Labelled photos from "Data_CMC_COADEL_1", an image-classification folder in jmwolf82/XAI_Healthcare. The possible labels are: mitosis, non-mitosis.

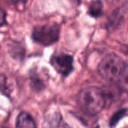
Label: non-mitosis

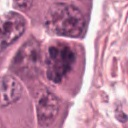
Label: mitosis

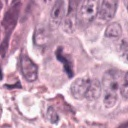
Label: mitosis

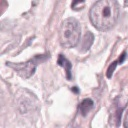
Label: non-mitosis

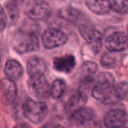
Label: mitosis

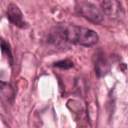
Label: non-mitosis
